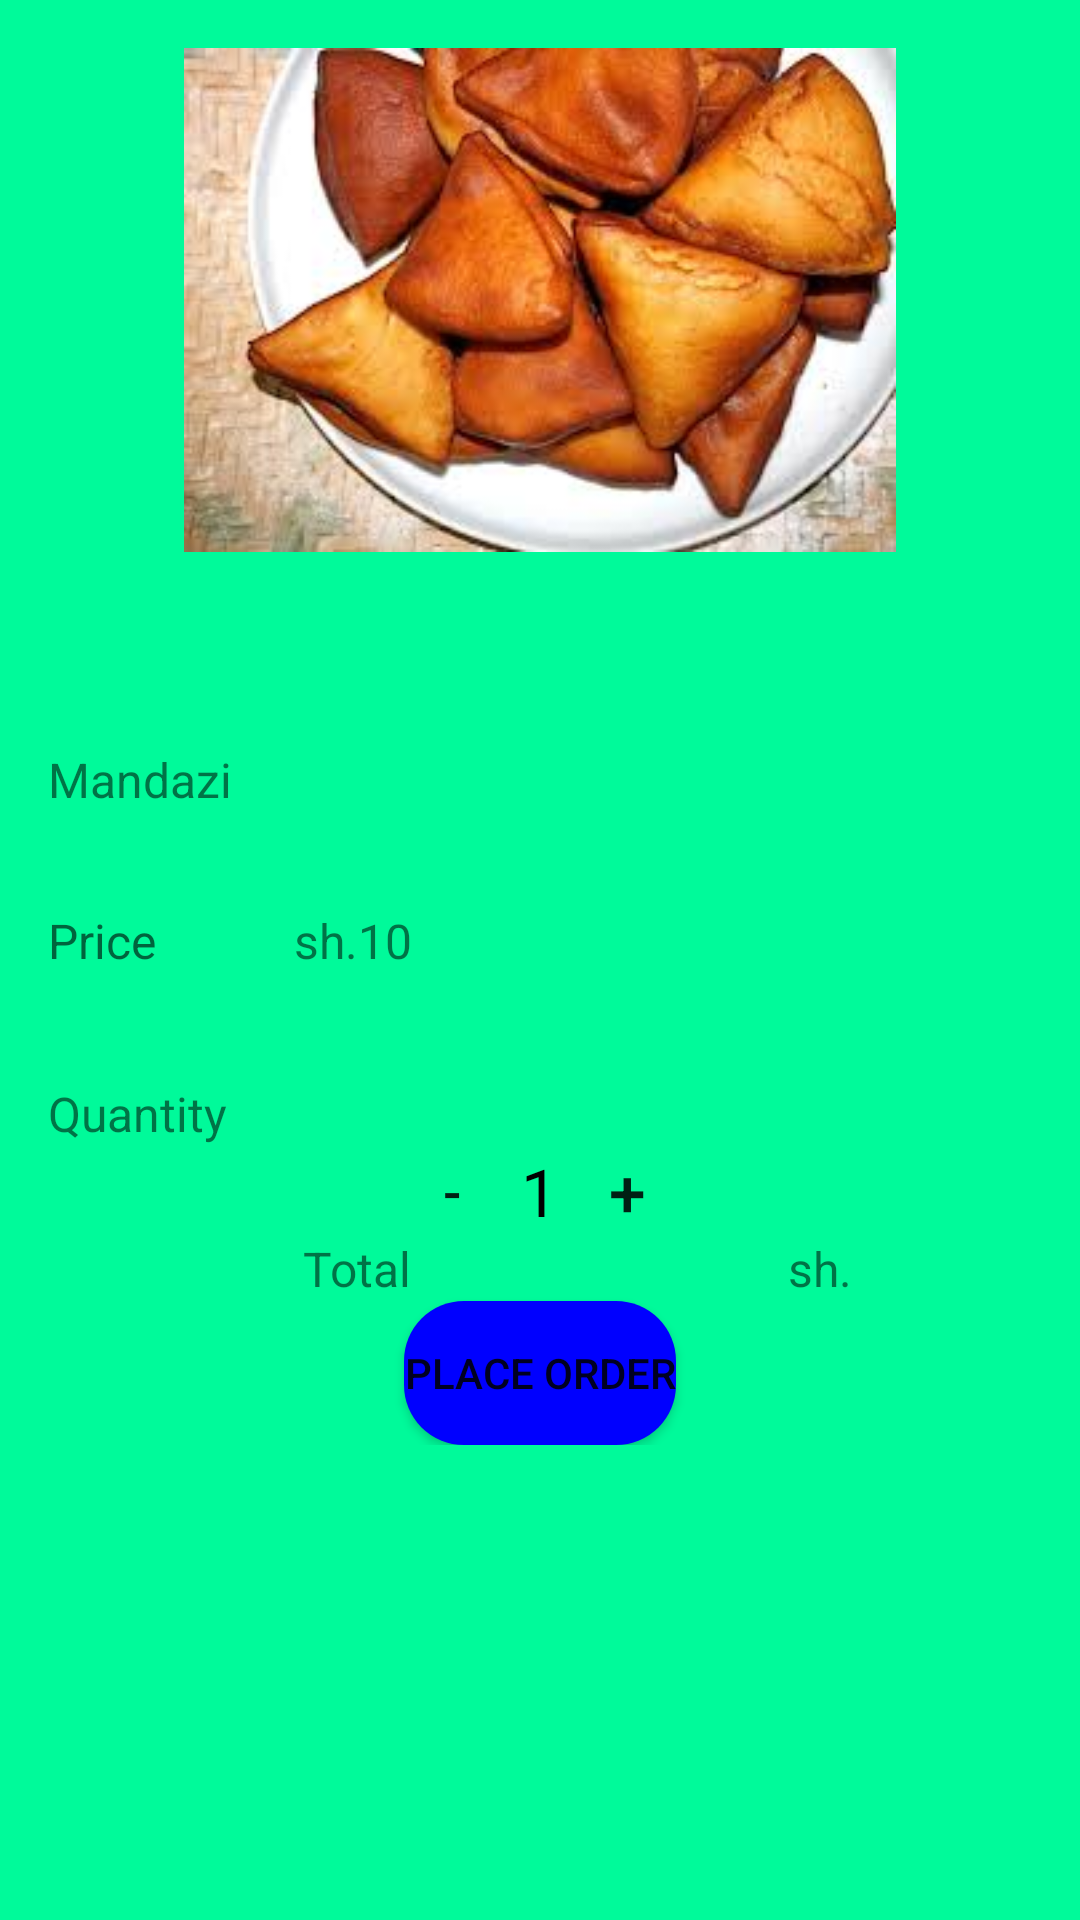

Produce the Android XML layout that renders to this screen, including the resource entries it uses.
<!-- AndroidManifest.xml: application theme AppTheme -->
<!-- res/layout/activity_mandazi.xml -->
<?xml version="1.0" encoding="utf-8"?>
<ScrollView xmlns:android="http://schemas.android.com/apk/res/android"
    xmlns:tools="http://schemas.android.com/tools"
    android:layout_width="match_parent"
    android:layout_height="match_parent"
    android:background="#00fa9a"
    tools:context="com.example.brayo.mealorderingmobileapplication.Mbreakfast.Sausage">


          <RelativeLayout
                android:id="@+id/detail"
                android:layout_width="match_parent"
                android:layout_height="match_parent"
                android:orientation="vertical">

                <ImageView
                    android:id="@+id/foodImage"
                    android:src="@drawable/mandazi"
                    android:layout_width="match_parent"
                    android:layout_height="200dp"
                    android:padding="@dimen/activity_horizontal_margin"
                    android:scaleType="centerInside" />

                <TextView
                    android:id="@+id/description"
                    android:layout_width="match_parent"
                    android:layout_height="wrap_content"
                    android:padding="@dimen/activity_vertical_margin"
                    android:textSize="16sp"
                    android:text="Mandazi"
                    android:layout_marginTop="33dp"
                    android:layout_below="@+id/foodImage"
                    android:layout_alignParentStart="true"
                    android:layout_alignParentLeft="true" />

                <TableLayout
                    android:layout_width="fill_parent"
                    android:id="@+id/priceLinearLayout"
                    android:layout_below="@+id/description"
                    android:padding="@dimen/activity_horizontal_margin"
                    android:layout_height="wrap_content">

                    <TableRow
                        android:layout_width="fill_parent"
                        android:layout_height="wrap_content"
                        android:layout_marginBottom="20dp">

                        <TextView
                            android:layout_width="0dp"
                            android:layout_weight="2"
                            android:textSize="16sp"
                            android:layout_height="wrap_content"
                            android:textAppearance="?android:attr/textAppearanceMedium"
                            android:text="Price"/>

                        <TextView
                            android:layout_width="0dp"
                            android:layout_weight="6"
                            android:textSize="16sp"
                            android:hint="PRICE"
                            android:text="sh.10"
                            android:gravity="left"
                            android:layout_height="wrap_content"
                            android:id="@+id/price" />
                    </TableRow>

                </TableLayout>
                <LinearLayout
                    android:id="@+id/quantityLinearLayout"
                    android:layout_width="match_parent"
                    android:layout_height="wrap_content"
                    android:orientation="vertical"
                    android:layout_below="@+id/priceLinearLayout"
                    android:paddingBottom="@dimen/default_gap"
                    android:paddingLeft="@dimen/activity_horizontal_margin"
                    android:paddingRight="@dimen/activity_horizontal_margin"
                    android:paddingTop="@dimen/default_gap">

                    <TextView
                        android:id="@+id/quantityLabel"
                        android:layout_width="wrap_content"
                        android:layout_height="wrap_content"
                        android:textSize="16sp"
                        android:text="Quantity" />

                    <LinearLayout
                        android:layout_width="match_parent"
                        android:layout_height="wrap_content"
                        android:gravity="center"
                        android:orientation="horizontal">

                        <Button
                            android:id="@+id/decrement_button"
                            android:layout_width="30dp"
                            android:layout_height="30dp"
                            android:background="@null"
                            android:onClick="decrement"
                            android:textSize="18sp"
                            android:text="-" />

                        <TextView
                            android:id="@+id/quantity_text_view"
                            android:layout_width="wrap_content"
                            android:layout_height="wrap_content"
                            android:layout_gravity="center"
                            android:paddingLeft="8dp"
                            android:paddingRight="8dp"
                            android:text="1"
                            android:textColor="@android:color/black"
                            android:textSize="22sp" />

                        <Button
                            android:id="@+id/increment_button"
                            android:layout_width="30dp"
                            android:layout_height="30dp"
                            android:background="@null"
                            android:onClick="increment"
                            android:textSize="22sp"
                            android:text="+" />
                    </LinearLayout>

                </LinearLayout>

                <LinearLayout
                    android:layout_width="match_parent"
                    android:layout_height="wrap_content"
                    android:id="@+id/quantityTotal"
                    android:paddingTop="@dimen/default_gap"
                    android:layout_below="@+id/quantityLinearLayout"
                    android:paddingBottom="@dimen/default_gap"
                    android:orientation="horizontal">

                    <TextView
                        android:id="@+id/total"
                        android:layout_width="wrap_content"
                        android:layout_height="match_parent"
                        android:textSize="16sp"
                        android:layout_weight="2"
                        android:gravity="center"
                        android:text="Total" />

                    <TextView
                        android:id="@+id/currency"
                        android:text="sh."
                        android:layout_width="wrap_content"
                        android:layout_height="match_parent"
                        android:textSize="16sp"
                        android:layout_weight="0.5"
                        android:gravity="center" />

                    <TextView
                        android:id="@+id/cost_text_view"
                        android:layout_width="wrap_content"
                        android:layout_height="match_parent"
                        android:textSize="16sp"
                        android:layout_weight="0.5"
                        android:gravity="start" />

                </LinearLayout>

                <Button
                    android:id="@+id/cart_button"
                    android:layout_width="wrap_content"
                    android:layout_height="wrap_content"
                    android:layout_centerHorizontal="true"
                    android:layout_below="@+id/quantityTotal"
                    android:backgroundTint="#0000FF"
                    android:background="@drawable/button_rg"
                    android:layout_gravity="center"
                    android:onClick="addToCart"
                    android:text="PLACE ORDER" />

            </RelativeLayout>

</ScrollView>
<!-- resources referenced by this layout -->
<resources>
  <dimen name="activity_horizontal_margin">16dp</dimen>
  <dimen name="activity_vertical_margin">16dp</dimen>
  <!-- drawable button_rg (drawable) -->
  <?xml version="1.0" encoding="utf-8"?>
  <shape xmlns:android="http://schemas.android.com/apk/res/android"
      android:shape="rectangle">
  
      <solid
          android:color="#0000FF"/>
  
      <corners
          android:radius="20dp"/>
  
  </shape>
  <!-- drawable mandazi: jpg bitmap (drawable, 10428 bytes) -->
  <style name="AppTheme" parent="Theme.AppCompat.Light.NoActionBar">
          
          <item name="colorPrimary">@color/colorPrimary</item>
          <item name="colorPrimaryDark">@color/colorPrimaryDark</item>
          <item name="colorAccent">@color/colorAccent</item>
      </style>
  <color name="colorPrimary">#008000</color>
  <color name="colorPrimaryDark">#303F9F</color>
  <color name="colorAccent">#0000FF</color>
</resources>
